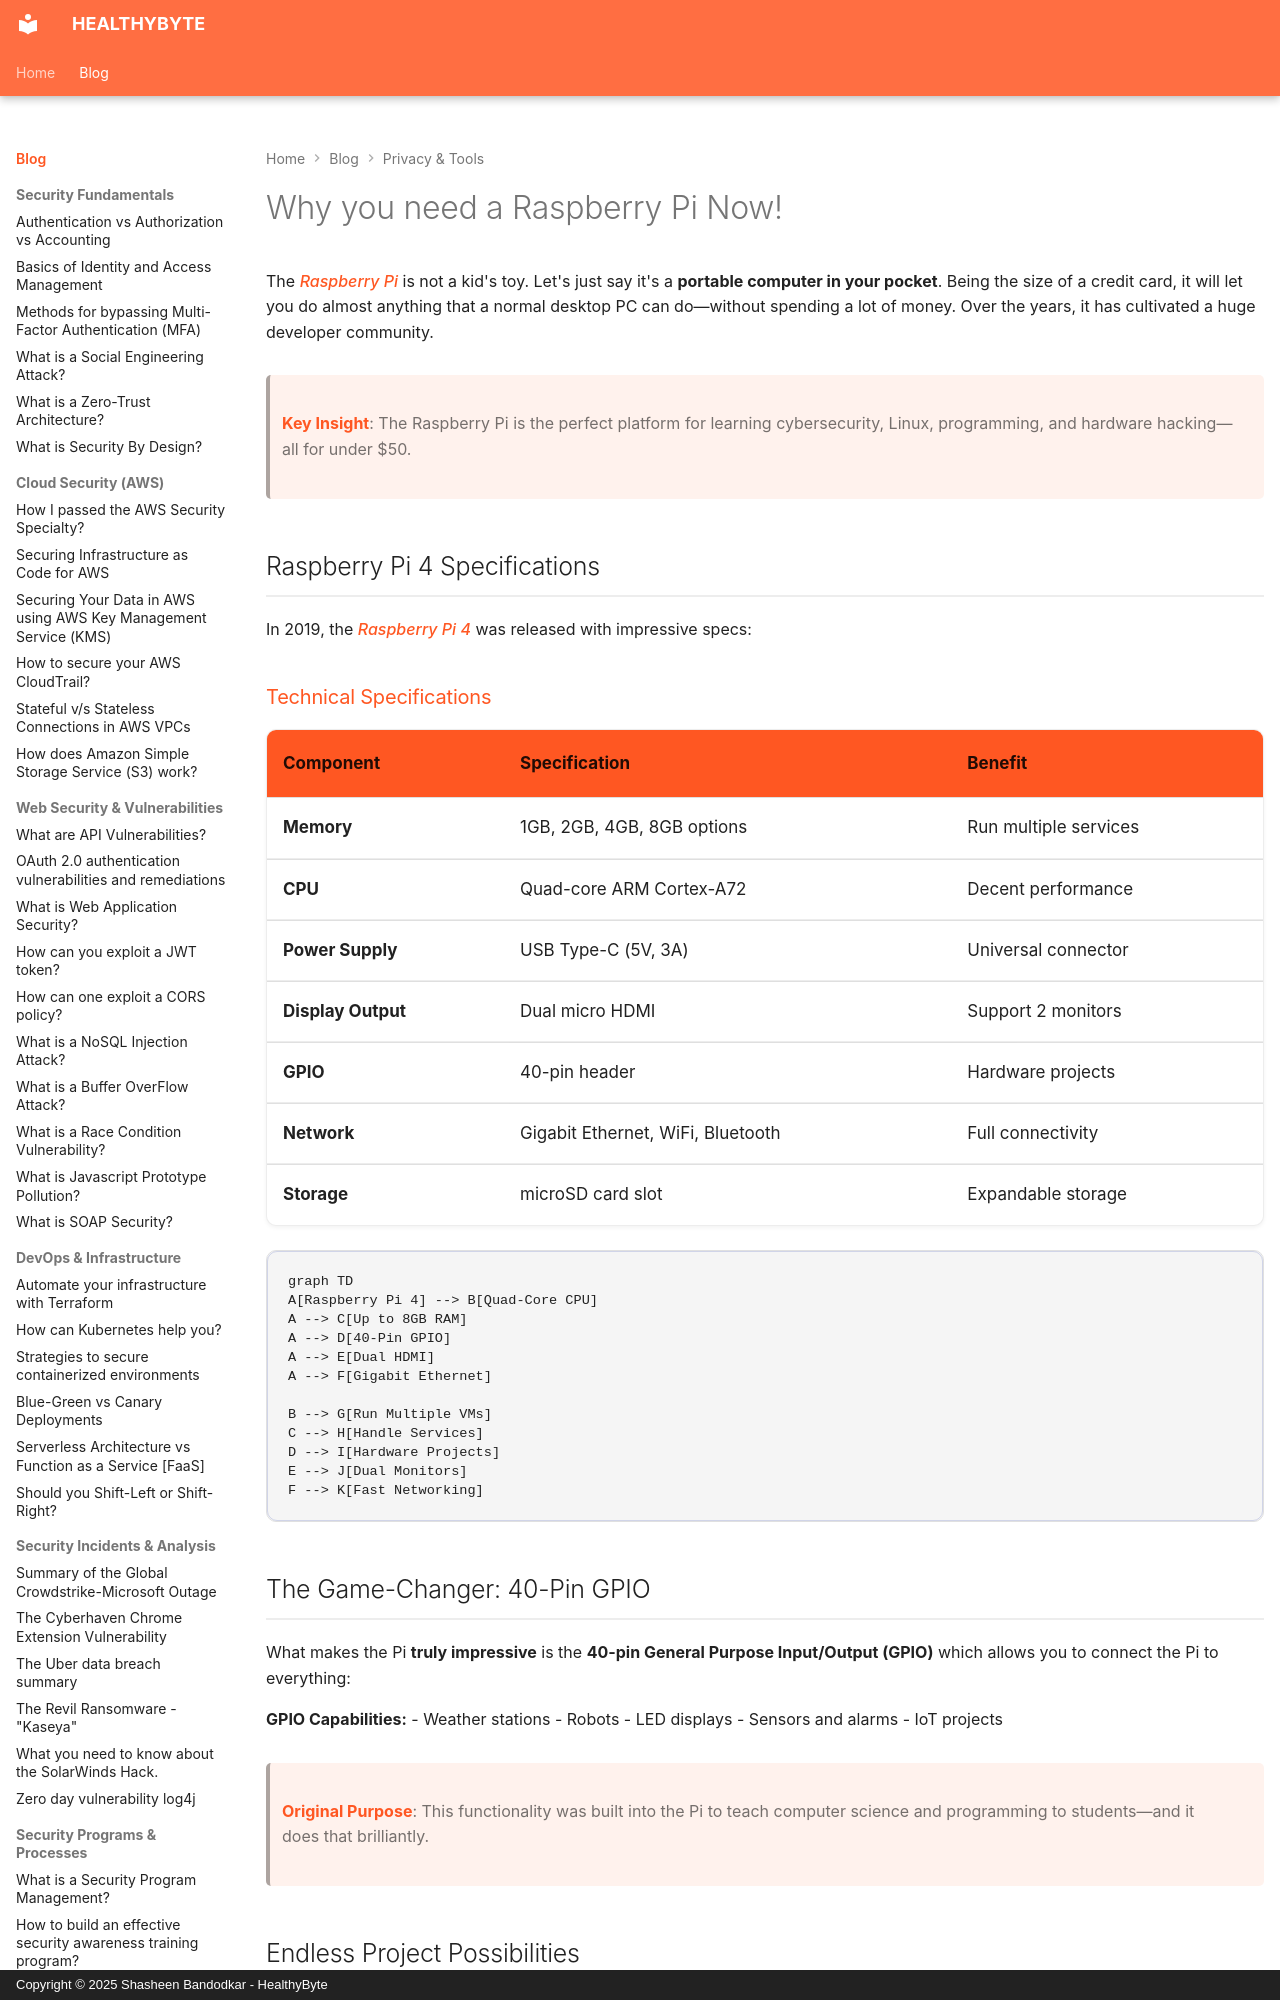

repository: Shasheen8/h.byte · page: blog/why-you-need-a-raspberry-pi-now/index.html · generator: mkdocs · copyright: Copyright © 2025 Shasheen Bandodkar - HealthyByte

---
title: Why you need a Raspberry Pi Now!
date: Mon, 01 Mar 2021 14:30:00 +0000
---

The *Raspberry Pi* is not a kid's toy. Let's just say it's a **portable computer in your pocket**. Being the size of a credit card, it will let you do almost anything that a normal desktop PC can do—without spending a lot of money. Over the years, it has cultivated a huge developer community.

> **Key Insight**: The Raspberry Pi is the perfect platform for learning cybersecurity, Linux, programming, and hardware hacking—all for under $50.

## Raspberry Pi 4 Specifications

In 2019, the *Raspberry Pi 4* was released with impressive specs:

### Technical Specifications

| **Component** | **Specification** | **Benefit** |
|---------------|------------------|-------------|
| **Memory** | 1GB, 2GB, 4GB, 8GB options | Run multiple services |
| **CPU** | Quad-core ARM Cortex-A72 | Decent performance |
| **Power Supply** | USB Type-C (5V, 3A) | Universal connector |
| **Display Output** | Dual micro HDMI | Support 2 monitors |
| **GPIO** | 40-pin header | Hardware projects |
| **Network** | Gigabit Ethernet, WiFi, Bluetooth | Full connectivity |
| **Storage** | microSD card slot | Expandable storage |

```mermaid
graph TD
A[Raspberry Pi 4] --> B[Quad-Core CPU]
A --> C[Up to 8GB RAM]
A --> D[40-Pin GPIO]
A --> E[Dual HDMI]
A --> F[Gigabit Ethernet]

B --> G[Run Multiple VMs]
C --> H[Handle Services]
D --> I[Hardware Projects]
E --> J[Dual Monitors]
F --> K[Fast Networking]
```

## The Game-Changer: 40-Pin GPIO

What makes the Pi **truly impressive** is the **40-pin General Purpose Input/Output (GPIO)** which allows you to connect the Pi to everything:

**GPIO Capabilities:**
- Weather stations
- Robots
- LED displays
- Sensors and alarms
- IoT projects

> **Original Purpose**: This functionality was built into the Pi to teach computer science and programming to students—and it does that brilliantly.
